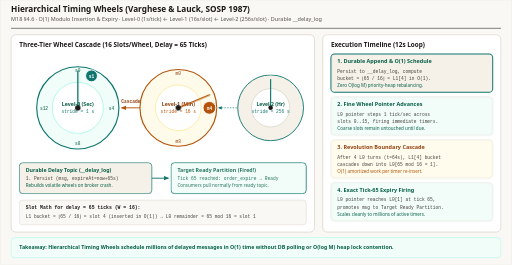
t = 0.00 s
t = 1.98 s: frame unchanged from t = 0.00 s, image omitted
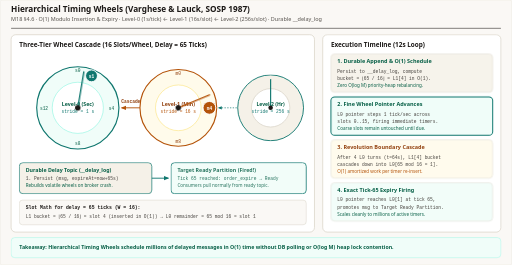
t = 3.00 s
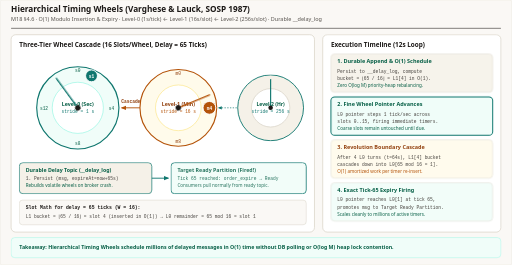
t = 5.07 s
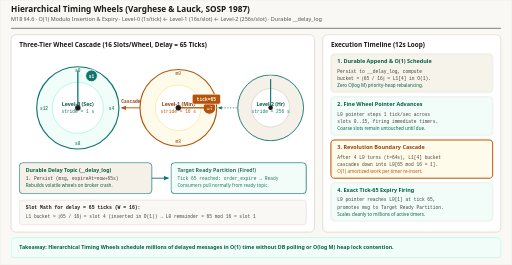
t = 6.60 s
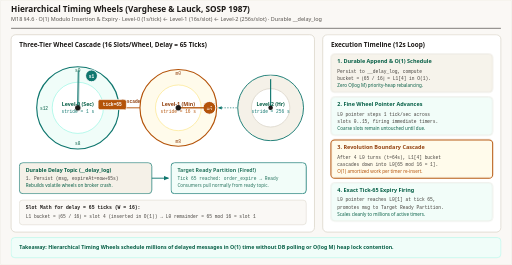
t = 8.34 s

The animated SVG that drew these frames (rendered in a browser with its animation timeline set to each time). Animation: 8 CSS @keyframes rules; frames cover the first 8.34 s, repeats indefinitely.

<svg xmlns="http://www.w3.org/2000/svg" viewBox="0 0 1120 580" width="1120" height="580" role="img" aria-labelledby="title desc">
  <title id="title">Hierarchical Timing Wheels Step-by-Step Animated Mechanics</title>
  <desc id="desc">Animated Varghese and Lauck (SOSP 1987) Hierarchical Timing Wheels for O(1) delayed message scheduling across Level-2 Hours, Level-1 Minutes (16 slots times 16s equals 256s), and Level-0 Seconds (16 slots times 1s equals 16s). Demonstrates persisting a 65-tick delayed order-expiry message into durable __delay_log, O(1) modulo insertion into Level-1 slot 4, tick pointer advancement, bucket overflow cascade down to Level-0 slot 1, and exact tick-65 delivery into the target ready partition.</desc>

  <style>
    .sans { font-family: ui-sans-serif, system-ui, -apple-system, sans-serif; }
    .mono { font-family: ui-monospace, SFMono-Regular, Menlo, monospace; }

    /* 12s cycle:
       0-25%  (0-3s): Step 1 — Persist __delay_log + O(1) schedule delay=65 into L1 slot 4
       25-50% (3-6s): Step 2 — L0 tick pointer advances (1s stride)
       50-75% (6-9s): Step 3 — L0 completes revolution -> L1 slot 4 cascades down to L0 slot 1
       75-100%(9-12s):Step 4 — L0 pointer hits slot 1 at tick 65 -> Ready Partition fire!
    */

    @keyframes l0-spin {
      0%, 22%   { transform: rotate(0deg); }
      48%, 68%  { transform: rotate(360deg); }
      78%, 98%  { transform: rotate(382.5deg); }
      100%      { transform: rotate(0deg); }
    }

    @keyframes l1-tick {
      0%, 48%   { transform: rotate(67.5deg); }
      55%, 96%  { transform: rotate(90deg); }
      100%      { transform: rotate(67.5deg); }
    }

    @keyframes cascade-pkt {
      0%, 48%   { transform: translate(0px, 0px); opacity: 0; }
      54%       { transform: translate(0px, 0px); opacity: 1; }
      70%       { transform: translate(-208px, 12px); opacity: 1; }
      74%, 100% { transform: translate(-208px, 12px); opacity: 0; }
    }

    @keyframes ready-fire {
      0%, 74%   { opacity: 0.86; }
      80%, 98%  { opacity: 1; }
      100%      { opacity: 0.86; }
    }

    @keyframes s1-hl { 0%, 24% { stroke: #0f766e; stroke-width: 2.2; opacity: 1; } 25%, 100% { stroke: #d6d0c4; stroke-width: 1; opacity: 0.86; } }
    @keyframes s2-hl { 0%, 24% { stroke: #d6d0c4; stroke-width: 1; opacity: 0.86; } 25%, 49% { stroke: #0f766e; stroke-width: 2.2; opacity: 1; } 50%, 100% { stroke: #d6d0c4; stroke-width: 1; opacity: 0.86; } }
    @keyframes s3-hl { 0%, 49% { stroke: #d6d0c4; stroke-width: 1; opacity: 0.86; } 50%, 74% { stroke: #b45309; stroke-width: 2.2; opacity: 1; } 75%, 100% { stroke: #d6d0c4; stroke-width: 1; opacity: 0.86; } }
    @keyframes s4-hl { 0%, 74% { stroke: #d6d0c4; stroke-width: 1; opacity: 0.86; } 75%, 100% { stroke: #0f766e; stroke-width: 2.2; opacity: 1; } }

    .needle-l0 { transform-origin: 170px 236px; animation: l0-spin 12s ease-in-out infinite; }
    .needle-l1 { transform-origin: 390px 236px; animation: l1-tick 12s ease-in-out infinite; }
    .casc-msg  { animation: cascade-pkt 12s ease-in-out infinite; }
    .rdy-box   { animation: ready-fire 12s ease-in-out infinite; }
    .s1 { animation: s1-hl 12s linear infinite; }
    .s2 { animation: s2-hl 12s linear infinite; }
    .s3 { animation: s3-hl 12s linear infinite; }
    .s4 { animation: s4-hl 12s linear infinite; }

    @media (prefers-reduced-motion: reduce) {
      .needle-l0, .needle-l1, .casc-msg, .rdy-box, .s1, .s2, .s3, .s4 { animation: none !important; }
      .needle-l0 { transform: rotate(22.5deg) !important; }
      .needle-l1 { transform: rotate(90deg) !important; }
      .casc-msg  { transform: translate(-104px, 6px) !important; opacity: 1 !important; }
      .rdy-box, .s1, .s2, .s3, .s4 { opacity: 1 !important; }
    }
  </style>

  <defs>
    <marker id="arr-amber" viewBox="0 0 10 10" refX="8" refY="5" markerWidth="6" markerHeight="6" orient="auto-start-reverse">
      <path d="M 0 1 L 10 5 L 0 9 z" fill="#b45309"/>
    </marker>
    <marker id="arr-green" viewBox="0 0 10 10" refX="8" refY="5" markerWidth="6" markerHeight="6" orient="auto-start-reverse">
      <path d="M 0 1 L 10 5 L 0 9 z" fill="#0f766e"/>
    </marker>
    <marker id="arr-violet" viewBox="0 0 10 10" refX="8" refY="5" markerWidth="6" markerHeight="6" orient="auto-start-reverse">
      <path d="M 0 1 L 10 5 L 0 9 z" fill="#0f766e"/>
    </marker>
  </defs>

  <!-- Canvas -->
  <rect x="0" y="0" width="1120" height="580" rx="4" fill="#faf8f5" stroke="#e7e2d8" stroke-width="1"/>

  <!-- Header -->
  <line x1="24" y1="62" x2="1096" y2="62" stroke="#1c1917" stroke-width="1.2"/>
  
  <text x="24" y="27" class="sans" font-size="18" font-weight="700" fill="#1c1917" font-family="Georgia, 'Times New Roman', serif">Hierarchical Timing Wheels (Varghese &amp; Lauck, SOSP 1987)</text>
  <text x="24" y="47" class="sans" font-size="12" fill="#57534e" font-family="ui-sans-serif, system-ui, -apple-system, sans-serif">M18 §4.6 · O(1) Modulo Insertion &amp; Expiry · Level-0 (1s/tick) ← Level-1 (16s/slot) ← Level-2 (256s/slot) · Durable __delay_log</text>

  <!-- LEFT PANEL: 3-TIER TIMING WHEELS -->
  <rect x="24" y="76" width="664" height="432" rx="10" fill="#ffffff" stroke="#d6d0c4" stroke-width="1.5"/>
  <text x="42" y="102" class="sans" font-size="14" font-weight="700" fill="#1c1917">Three-Tier Wheel Cascade (16 Slots/Wheel, Delay = 65 Ticks)</text>

  <!-- Wheel L0 (Seconds: center 170, 236) -->
  <circle cx="170" cy="236" r="90" fill="#f0fdf9" stroke="#0f766e" stroke-width="2.5"/>
  <circle cx="170" cy="236" r="56" fill="#ffffff" stroke="#99f6e4" stroke-width="1.5"/>
  <!-- Highlight Slot 1 (top-right ~22.5 deg) -->
  <circle cx="200" cy="166" r="13" fill="#0f766e" stroke="#ffffff" stroke-width="2"/>
  <text x="200" y="170" class="mono" font-size="10" font-weight="700" fill="#ffffff" text-anchor="middle">s1</text>
  <text x="170" y="158" class="mono" font-size="10" fill="#065f46" text-anchor="middle">s0</text>
  <text x="244" y="240" class="mono" font-size="10" fill="#065f46" text-anchor="middle">s4</text>
  <text x="170" y="318" class="mono" font-size="10" fill="#065f46" text-anchor="middle">s8</text>
  <text x="96"  y="240" class="mono" font-size="10" fill="#065f46" text-anchor="middle">s12</text>
  <text x="170" y="232" class="sans" font-size="11.5" font-weight="700" fill="#065f46" text-anchor="middle">Level-0 (Sec)</text>
  <text x="170" y="248" class="mono" font-size="10" fill="#0f766e" text-anchor="middle">stride = 1 s</text>
  <!-- Rotating L0 needle -->
  <g class="needle-l0">
    <line x1="170" y1="236" x2="170" y2="156" stroke="#0f766e" stroke-width="3" stroke-linecap="round"/>
    <circle cx="170" cy="236" r="6" fill="#1c1917"/>
  </g>

  <!-- Wheel L1 (Minutes: center 390, 236) -->
  <circle cx="390" cy="236" r="84" fill="#fffbeb" stroke="#b45309" stroke-width="2.5"/>
  <circle cx="390" cy="236" r="50" fill="#ffffff" stroke="#fde68a" stroke-width="1.5"/>
  <!-- Highlight Slot 4 (right ~90 deg) -->
  <circle cx="458" cy="236" r="14" fill="#b45309" stroke="#ffffff" stroke-width="2"/>
  <text x="458" y="240" class="mono" font-size="10" font-weight="700" fill="#ffffff" text-anchor="middle">m4</text>
  <text x="390" y="164" class="mono" font-size="10" fill="#92400e" text-anchor="middle">m0</text>
  <text x="390" y="312" class="mono" font-size="10" fill="#92400e" text-anchor="middle">m8</text>
  <text x="390" y="232" class="sans" font-size="11.5" font-weight="700" fill="#92400e" text-anchor="middle">Level-1 (Min)</text>
  <text x="390" y="248" class="mono" font-size="10" fill="#b45309" text-anchor="middle">stride = 16 s</text>
  <!-- Rotating L1 needle -->
  <g class="needle-l1">
    <line x1="390" y1="236" x2="390" y2="162" stroke="#b45309" stroke-width="3" stroke-linecap="round"/>
    <circle cx="390" cy="236" r="6" fill="#1c1917"/>
  </g>

  <!-- Wheel L2 (Hours: center 592, 236) -->
  <circle cx="592" cy="236" r="72" fill="#f5f1e8" stroke="#0f766e" stroke-width="2"/>
  <circle cx="592" cy="236" r="42" fill="#ffffff" stroke="#d6d0c4" stroke-width="1.5"/>
  <text x="592" y="232" class="sans" font-size="11" font-weight="700" fill="#065f46" text-anchor="middle">Level-2 (Hr)</text>
  <text x="592" y="248" class="mono" font-size="10" fill="#0f766e" text-anchor="middle">stride = 256 s</text>
  <line x1="592" y1="236" x2="592" y2="174" stroke="#0f766e" stroke-width="2.5" stroke-linecap="round"/>
  <circle cx="592" cy="236" r="5" fill="#1c1917"/>

  <!-- Cascade Arrows (L2 -> L1 -> L0) -->
  <line x1="518" y1="236" x2="478" y2="236" stroke="#0f766e" stroke-width="1.5" stroke-dasharray="3 3" marker-end="url(#arr-violet)"/>
  <path d="M 306,236 L 266,236" fill="none" stroke="#b45309" stroke-width="2" marker-end="url(#arr-amber)"/>
  <text x="286" y="226" class="mono" font-size="10" font-weight="700" fill="#92400e" text-anchor="middle">Cascade</text>

  <!-- Animated Cascading Timer Packet -->
  <g class="casc-msg">
    <rect x="422" y="206" width="62" height="22" rx="4" fill="#b45309" stroke="#ffffff" stroke-width="1.5"/>
    <text x="453" y="221" class="mono" font-size="10" font-weight="700" fill="#ffffff" text-anchor="middle">tick=65</text>
  </g>

  <!-- Durable Delay Log & Ready Partition Boxes at bottom of left panel -->
  <rect x="42" y="356" width="290" height="68" rx="8" fill="#f5f1e8" stroke="#0f766e" stroke-width="1.5"/>
  <text x="56" y="376" class="sans" font-size="11.5" font-weight="700" fill="#065f46">Durable Delay Topic (__delay_log)</text>
  <text x="56" y="394" class="mono" font-size="10" fill="#44403c">1. Persist (msg, expireAt=now+65s)</text>
  <text x="56" y="410" class="sans" font-size="10" fill="#065f46">Rebuilds volatile wheels on broker crash.</text>

  <line x1="332" y1="390" x2="368" y2="390" stroke="#0f766e" stroke-width="2" marker-end="url(#arr-green)"/>

  <g class="rdy-box">
    <rect x="374" y="356" width="296" height="68" rx="8" fill="#f0fdf9" stroke="#0f766e" stroke-width="2"/>
    <text x="388" y="376" class="sans" font-size="11.5" font-weight="700" fill="#065f46">Target Ready Partition (Fired!)</text>
    <text x="388" y="394" class="mono" font-size="10" fill="#065f46">Tick 65 reached: order_expire → Ready</text>
    <text x="388" y="410" class="sans" font-size="10" fill="#065f46">Consumers pull normally from ready topic.</text>
  </g>

  <rect x="42" y="438" width="628" height="54" rx="7" fill="#faf8f5" stroke="#d6d0c4"/>
  <text x="56" y="458" class="mono" font-size="10.5" font-weight="700" fill="#1c1917">Slot Math for delay = 65 ticks (W = 16):</text>
  <text x="56" y="477" class="mono" font-size="10" fill="#44403c">L1 bucket = ⌊65 / 16⌋ = slot 4  (inserted in O(1))   →   L0 remainder = 65 mod 16 = slot 1</text>

  <!-- RIGHT PANEL: 4-STEP TIMELINE -->
  <rect x="706" y="76" width="390" height="432" rx="10" fill="#ffffff" stroke="#d6d0c4" stroke-width="1.5"/>
  <text x="724" y="102" class="sans" font-size="14" font-weight="700" fill="#1c1917">Execution Timeline (12s Loop)</text>

  <!-- Step 1 -->
  <rect x="724" y="118" width="354" height="84" rx="8" fill="#f5f1e8" class="s1"/>
  <text x="738" y="139" class="sans" font-size="12" font-weight="700" fill="#065f46">1. Durable Append &amp; O(1) Schedule</text>
  <text x="738" y="159" class="mono" font-size="10" fill="#44403c">Persist to __delay_log, compute</text>
  <text x="738" y="175" class="mono" font-size="10" fill="#44403c">bucket = ⌊65 / 16⌋ = L1[4] in O(1).</text>
  <text x="738" y="191" class="sans" font-size="10" fill="#065f46">Zero O(log M) priority-heap rebalancing.</text>

  <!-- Step 2 -->
  <rect x="724" y="212" width="354" height="84" rx="8" fill="#f0fdf9" class="s2"/>
  <text x="738" y="233" class="sans" font-size="12" font-weight="700" fill="#065f46">2. Fine Wheel Pointer Advances</text>
  <text x="738" y="253" class="mono" font-size="10" fill="#44403c">L0 pointer steps 1 tick/sec across</text>
  <text x="738" y="269" class="mono" font-size="10" fill="#44403c">slots 0..15, firing immediate timers.</text>
  <text x="738" y="285" class="sans" font-size="10" fill="#065f46">Coarse slots remain untouched until due.</text>

  <!-- Step 3 -->
  <rect x="724" y="306" width="354" height="84" rx="8" fill="#fffbeb" class="s3"/>
  <text x="738" y="327" class="sans" font-size="12" font-weight="700" fill="#92400e">3. Revolution Boundary Cascade</text>
  <text x="738" y="347" class="mono" font-size="10" fill="#44403c">After 4 L0 turns (t=64s), L1[4] bucket</text>
  <text x="738" y="363" class="mono" font-size="10" fill="#44403c">cascades down into L0[65 mod 16 = 1].</text>
  <text x="738" y="379" class="sans" font-size="10" fill="#b45309">O(1) amortized work per timer re-insert.</text>

  <!-- Step 4 -->
  <rect x="724" y="400" width="354" height="84" rx="8" fill="#f0fdf9" class="s4"/>
  <text x="738" y="421" class="sans" font-size="12" font-weight="700" fill="#065f46">4. Exact Tick-65 Expiry Firing</text>
  <text x="738" y="441" class="mono" font-size="10" fill="#44403c">L0 pointer reaches L0[1] at tick 65,</text>
  <text x="738" y="457" class="mono" font-size="10" fill="#44403c">promotes msg to Target Ready Partition.</text>
  <text x="738" y="473" class="sans" font-size="10" fill="#065f46">Scales cleanly to millions of active timers.</text>

  <!-- FOOTER -->
  <rect x="24" y="520" width="1072" height="44" rx="8" fill="#f0fdf9" stroke="#99f6e4" stroke-width="1"/>
  <text x="42" y="546" class="sans" font-size="11.5" font-weight="600" fill="#065f46">Takeaway: Hierarchical Timing Wheels schedule millions of delayed messages in O(1) time without DB polling or O(log M) heap lock contention.</text>
</svg>
